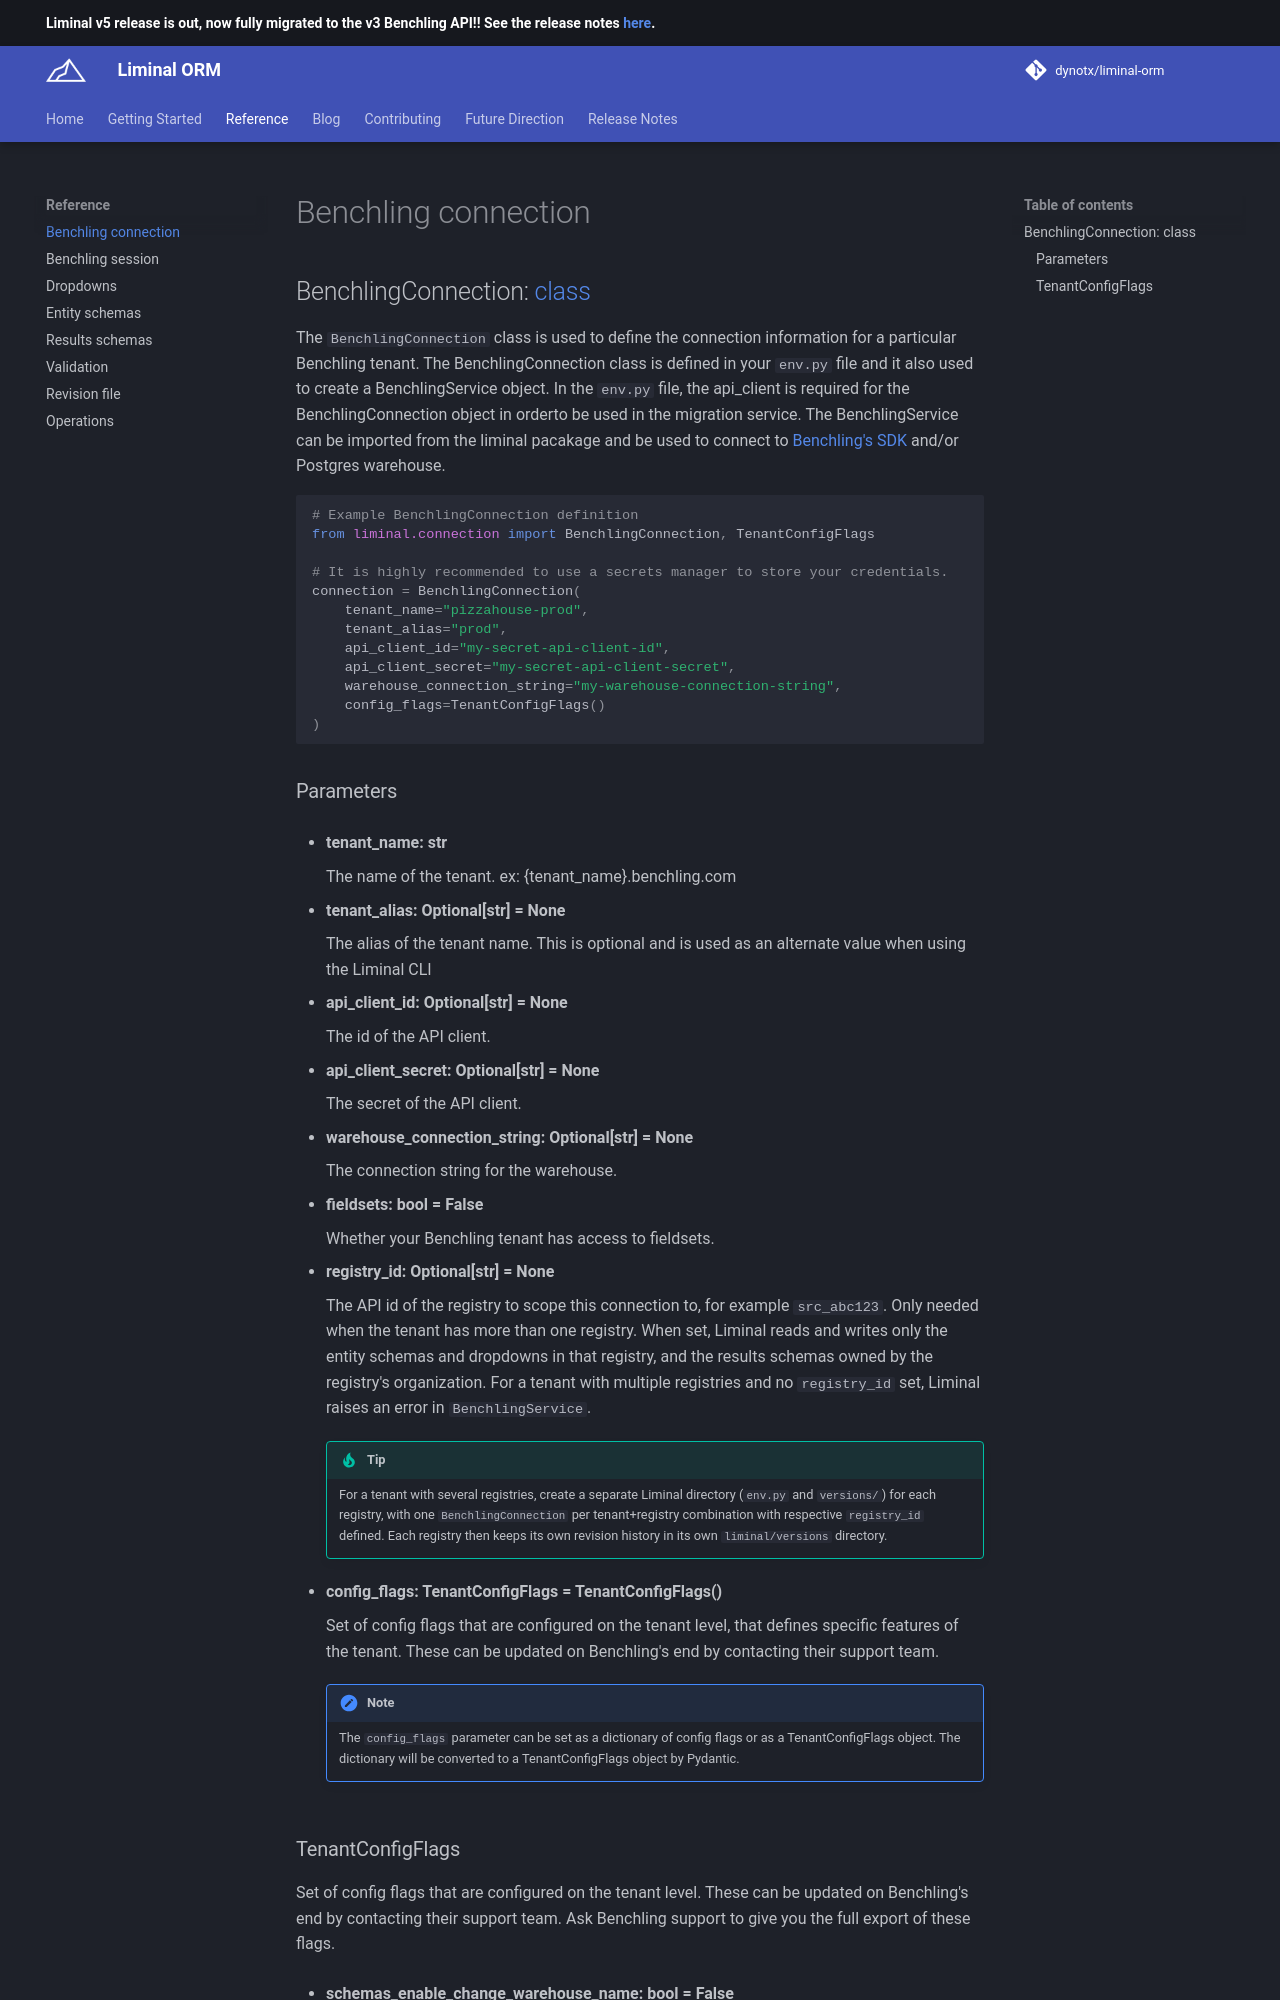

repository: dynotx/liminal-orm · page: reference/benchling-connection/index.html · generator: mkdocs

## BenchlingConnection: [class](https://github.com/dynotx/liminal-orm/blob/main/liminal/connection/benchling_connection.py)

The `BenchlingConnection` class is used to define the connection information for a particular Benchling tenant. The BenchlingConnection class is defined in your `env.py` file and it also used to create a BenchlingService object. In the `env.py` file, the api_client is required for the BenchlingConnection object in orderto be used in the migration service. The BenchlingService can be imported from the liminal pacakage and be used to connect to [Benchling's SDK](https://docs.benchling.com/docs/getting-started-with-the-sdk) and/or Postgres warehouse.

```python
# Example BenchlingConnection definition
from liminal.connection import BenchlingConnection, TenantConfigFlags

# It is highly recommended to use a secrets manager to store your credentials.
connection = BenchlingConnection(
    tenant_name="pizzahouse-prod",
    tenant_alias="prod",
    api_client_id="my-secret-api-client-id",
    api_client_secret="my-secret-api-client-secret",
    warehouse_connection_string="my-warehouse-connection-string",
    config_flags=TenantConfigFlags()
)
```

### Parameters

- **tenant_name: str**

    The name of the tenant. ex: {tenant_name}.benchling.com

- **tenant_alias: Optional[str] = None**

    The alias of the tenant name. This is optional and is used as an alternate value when using the Liminal CLI

- **api_client_id: Optional[str] = None**

    The id of the API client.

- **api_client_secret: Optional[str] = None**

    The secret of the API client.

- **warehouse_connection_string: Optional[str] = None**

    The connection string for the warehouse.

- **fieldsets: bool = False**

    Whether your Benchling tenant has access to fieldsets.

- **registry_id: Optional[str] = None**

    The API id of the registry to scope this connection to, for example `src_abc123`. Only needed when the tenant has more than one registry. When set, Liminal reads and writes only the entity schemas and dropdowns in that registry, and the results schemas owned by the registry's organization. For a tenant with multiple registries and no `registry_id` set, Liminal raises an error in `BenchlingService`.

    !!! tip
        For a tenant with several registries, create a separate Liminal directory (`env.py` and `versions/`) for each registry, with one `BenchlingConnection` per tenant+registry combination with respective `registry_id` defined. Each registry then keeps its own revision history in its own `liminal/versions` directory.

- **config_flags: TenantConfigFlags = TenantConfigFlags()**

    Set of config flags that are configured on the tenant level, that defines specific features of the tenant. These can be updated on Benchling's end by contacting their support team.

    !!! note
        The `config_flags` parameter can be set as a dictionary of config flags or as a TenantConfigFlags object. The dictionary will be converted to a TenantConfigFlags object by Pydantic.
